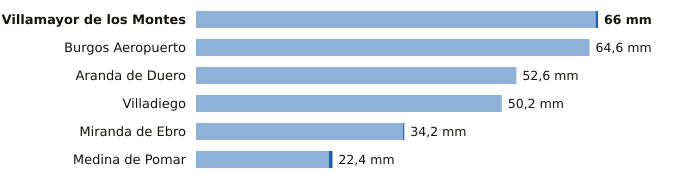

The table this chart was drawn from, first rows:
estacion, provincia, indicativo, mm_6_dias_anteriores, mm_hoy, mm_7_dias, horas_de_hoy
Villamayor de los Montes, Burgos, 2311Y, 65.6, 0.4, 66.0, 2
Burgos Aeropuerto, Burgos, 2331, 64.6, 0.0, 64.6, 2
Aranda de Duero, Burgos, 2117D, 52.6, 0.0, 52.6, 2
Villadiego, Burgos, 2285B, 50.2, 0.0, 50.2, 2
Miranda de Ebro, Burgos, 9069C, 34.0, 0.2, 34.2, 1
Medina de Pomar, Burgos, 9051, 21.8, 0.6, 22.4, 2
